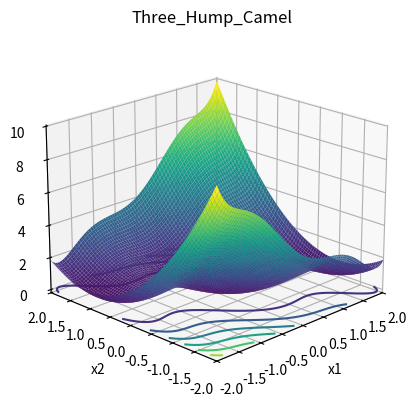

This chart was generated by the following Python code:
import numpy as np
import matplotlib.pyplot as plt
from mpl_toolkits.mplot3d import Axes3D


def three_hump_camel(bound):
    # 定义figure
    fig = plt.figure()

    # 将figure变为3d
    ax = plt.axes(projection='3d')
    fig.add_axes(ax)

    ax.set_xlabel("x1")
    ax.set_ylabel('x2')
    ax.zaxis.set_rotate_label(False)  # 一定要先关掉默认的旋转设置
    ax.set_zlabel('f(x1,x2)', rotation=90)
    ax.set_title('Three_Hump_Camel')

    # 定义x, y
    x = np.linspace(-bound, bound, 80)
    y = np.linspace(-bound, bound, 80)
    # x = np.arange(-bound, bound, 0.1)
    # y = np.arange(-bound, bound, 0.1)

    ax.set_xlim(-bound, bound)
    ax.set_ylim(-bound, bound)

    X, Y = np.meshgrid(x, y)

    Z = 2 * X ** 2 - 1.05 * X ** 4 + X ** 6 /6 + X * Y + Y ** 2

    ax.plot_surface(X, Y, Z, rstride=1, cstride=1, cmap='viridis', edgecolor='none')

    plt.grid()
    # 绘制从3D曲面到底部的投影,zdir 可选 'z'|'x'|'y'| 分别表示投影到z,x,y平面
    # zdir = 'z', offset = -2 表示投影到z = -2上
    ax.contour(X, Y, Z, zdir='z', offset=0, cmap=plt.get_cmap('viridis'))
    # minimum f(x*) = 0, x* = (0, 0)

    # 调整视角
    ax.view_init(elev=20,  # 仰角
                 azim=-135  # 方位角
                 )

    plt.show()


if __name__ == '__main__':
    # xi ∈ [-5, 5], for all i = 1, 2
    # bound = 5
    bound = 2
    three_hump_camel(bound)
